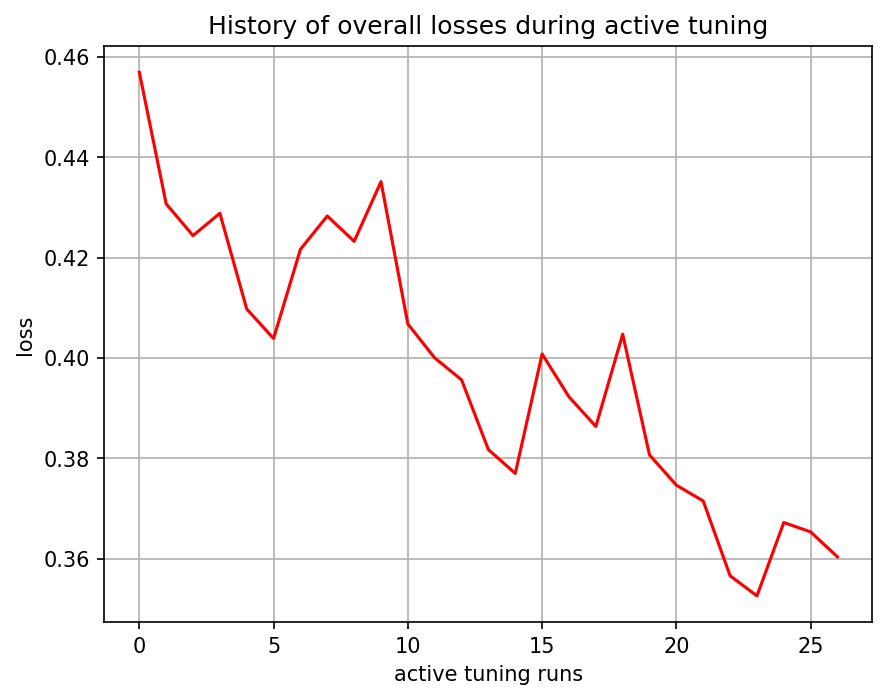

Source data for this figure (header and first rows):
, 0
0, 0.4569
1, 0.4307
2, 0.4244
3, 0.4288
4, 0.4097
5, 0.4039
6, 0.4216
7, 0.4283
8, 0.4232
9, 0.4351
10, 0.4068
11, 0.4
12, 0.3956
13, 0.3817
14, 0.377
15, 0.4008
16, 0.3922
17, 0.3863
18, 0.4047
19, 0.3806
20, 0.3746
21, 0.3715
22, 0.3566
23, 0.3526
24, 0.3672
25, 0.3653
26, 0.3603
